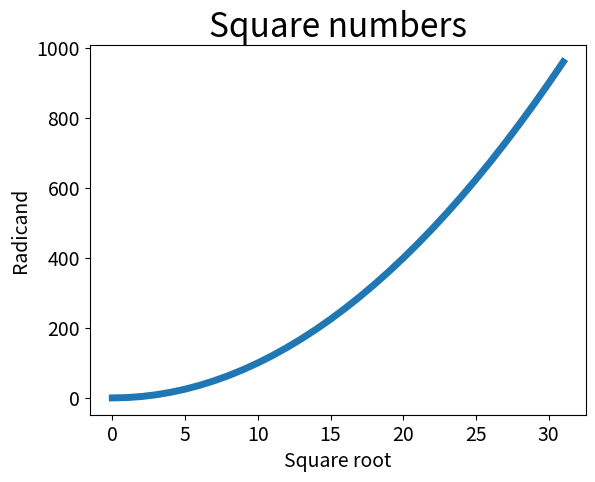

Source code (Python):
import matplotlib.pyplot as plt
from math import sqrt

radicand = []
square_root = []
for x in range(1000):
    square = sqrt(x)
    if int(square +0.5)** 2 == x:
        radicand.append(x)
        square_root.append(square)
        print(f'raiz quadrada de {x} = {int(square)}')
# squares = [1, 4, 9, 16, 25]
plt.plot(square_root, radicand, linewidth=5)

#Set chart title and label axes.
plt.title("Square numbers", fontsize=24)
plt.xlabel("Square root", fontsize=14)
plt.ylabel("Radicand", fontsize=14)

#Set size of tick labels
plt.tick_params(axis='both', labelsize=14)

plt.show()